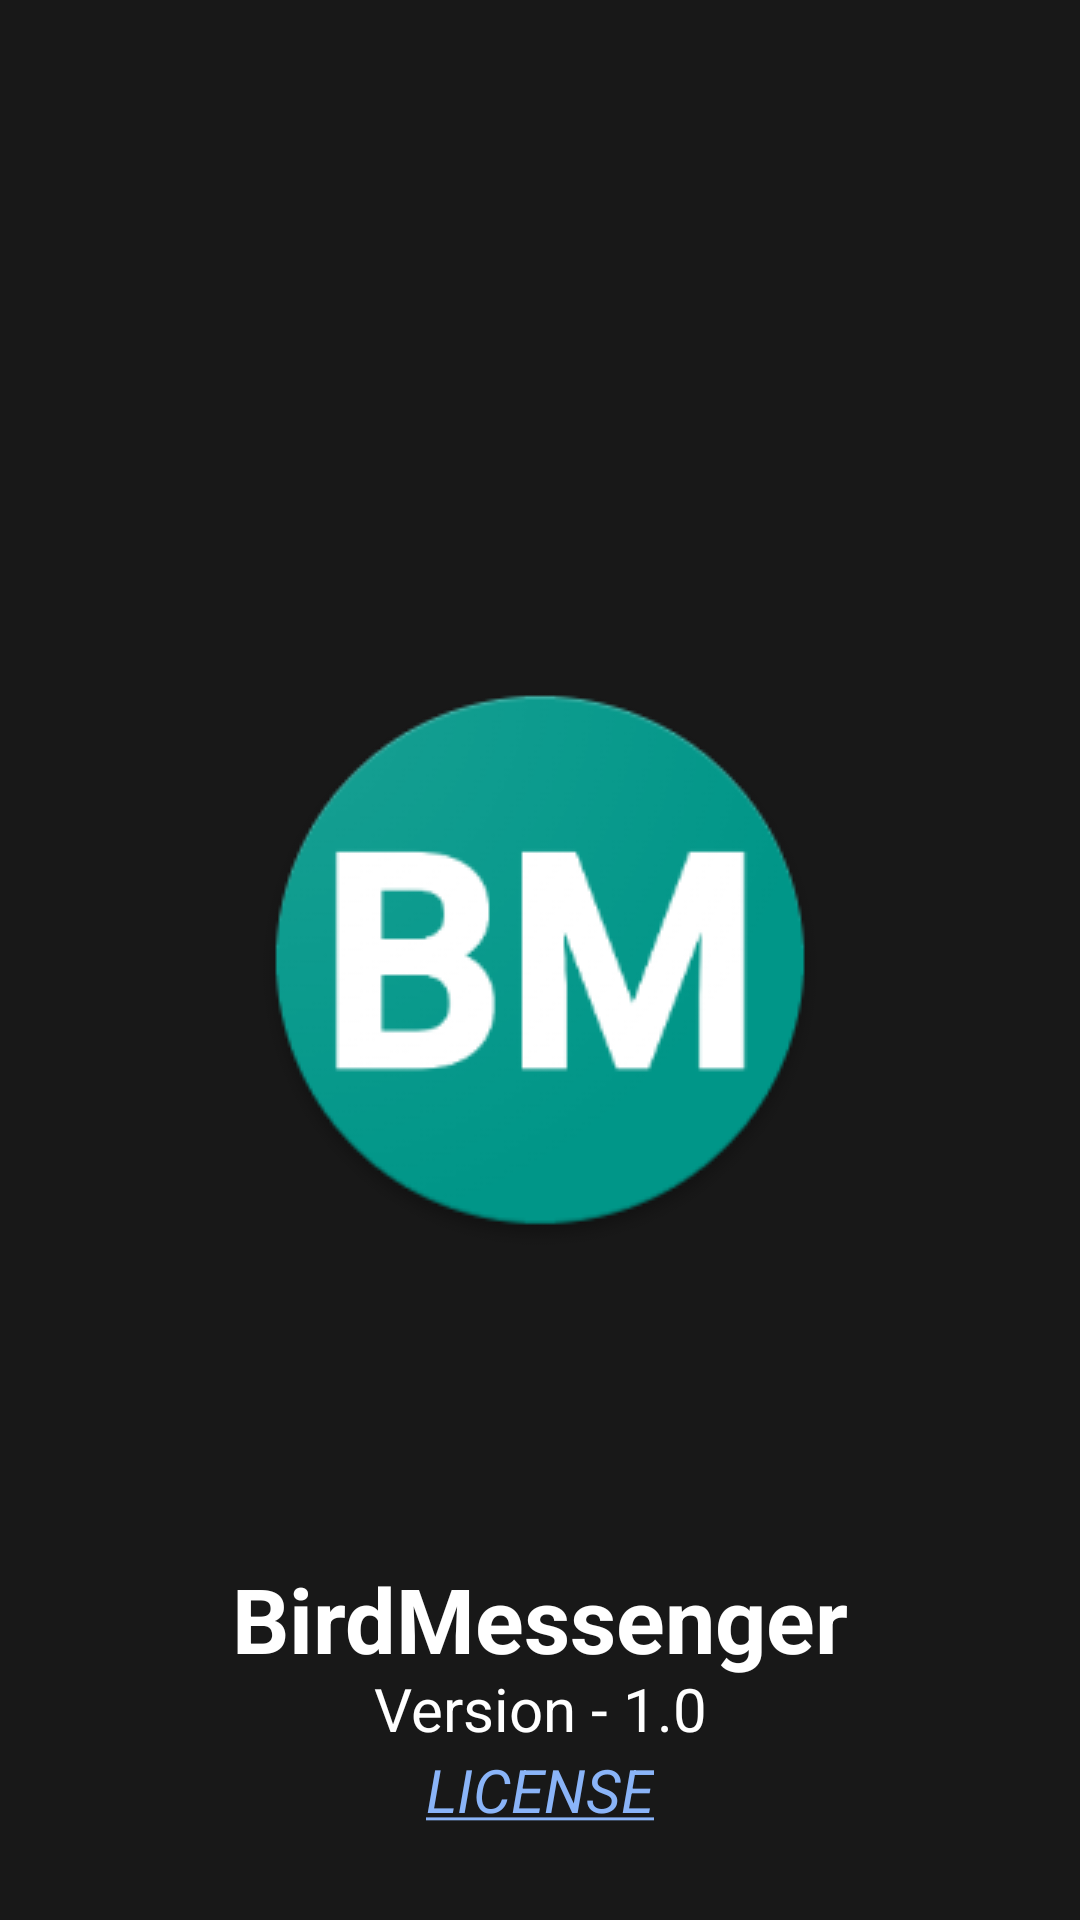

Reconstruct the res/layout file that produces this screen, plus the resources it refers to.
<!-- AndroidManifest.xml: application theme SplashTheme -->
<!-- res/layout/activity_info.xml -->
<?xml version="1.0" encoding="utf-8"?>
<androidx.constraintlayout.widget.ConstraintLayout xmlns:android="http://schemas.android.com/apk/res/android"
    xmlns:app="http://schemas.android.com/apk/res-auto"
    xmlns:tools="http://schemas.android.com/tools"
    android:layout_width="match_parent"
    android:layout_height="match_parent"
    tools:context=".Activity.Info">

    <TextView
        android:id="@+id/textview1"
        android:layout_width="wrap_content"
        android:layout_height="wrap_content"
        app:layout_constraintBottom_toTopOf="@id/textview2"
        app:layout_constraintLeft_toLeftOf="parent"
        app:layout_constraintRight_toRightOf="parent"
        android:gravity="center"
        android:text="@string/appInfo"
        android:textColor="@color/white"
        android:textSize="30sp"/>

    <TextView
        android:id="@+id/textview2"
        android:layout_width="wrap_content"
        android:layout_height="wrap_content"
        android:textSize="20sp"
        android:textColor="#8ab4f8"
        android:text="@string/license"
        android:textStyle="italic"
        android:layout_marginBottom="30dp"
        app:layout_constraintBottom_toBottomOf="parent"
        app:layout_constraintLeft_toLeftOf="parent"
        app:layout_constraintRight_toRightOf="parent"/>

</androidx.constraintlayout.widget.ConstraintLayout>
<!-- resources referenced by this layout -->
<resources>
  <color name="white">#FFFFFFFF</color>
  <string name="appInfo"><b>BirdMessenger</b>\n<font size="20">Version - 1.0</font></string>
  <string name="license"><u>LICENSE</u></string>
  <style name="SplashTheme" parent="Theme.MaterialComponents.Light.NoActionBar">
          <item name="android:windowBackground">@drawable/splash_background</item>
          <item name="android:statusBarColor">@color/grey</item>
          <item name="android:windowFullscreen">true</item>
          <item name="android:navigationBarColor">@color/grey</item>
      </style>
  <!-- drawable splash_background (drawable) -->
  <?xml version="1.0" encoding="utf-8"?>
  <layer-list xmlns:android="http://schemas.android.com/apk/res/android">
      <item
          android:drawable="@color/grey"/>
  
      <item android:drawable="@drawable/app_icon"
          android:gravity="center"/>
  </layer-list>
  <color name="grey">#181818</color>
  <!-- drawable app_icon: png bitmap (drawable, 18349 bytes) -->
</resources>
